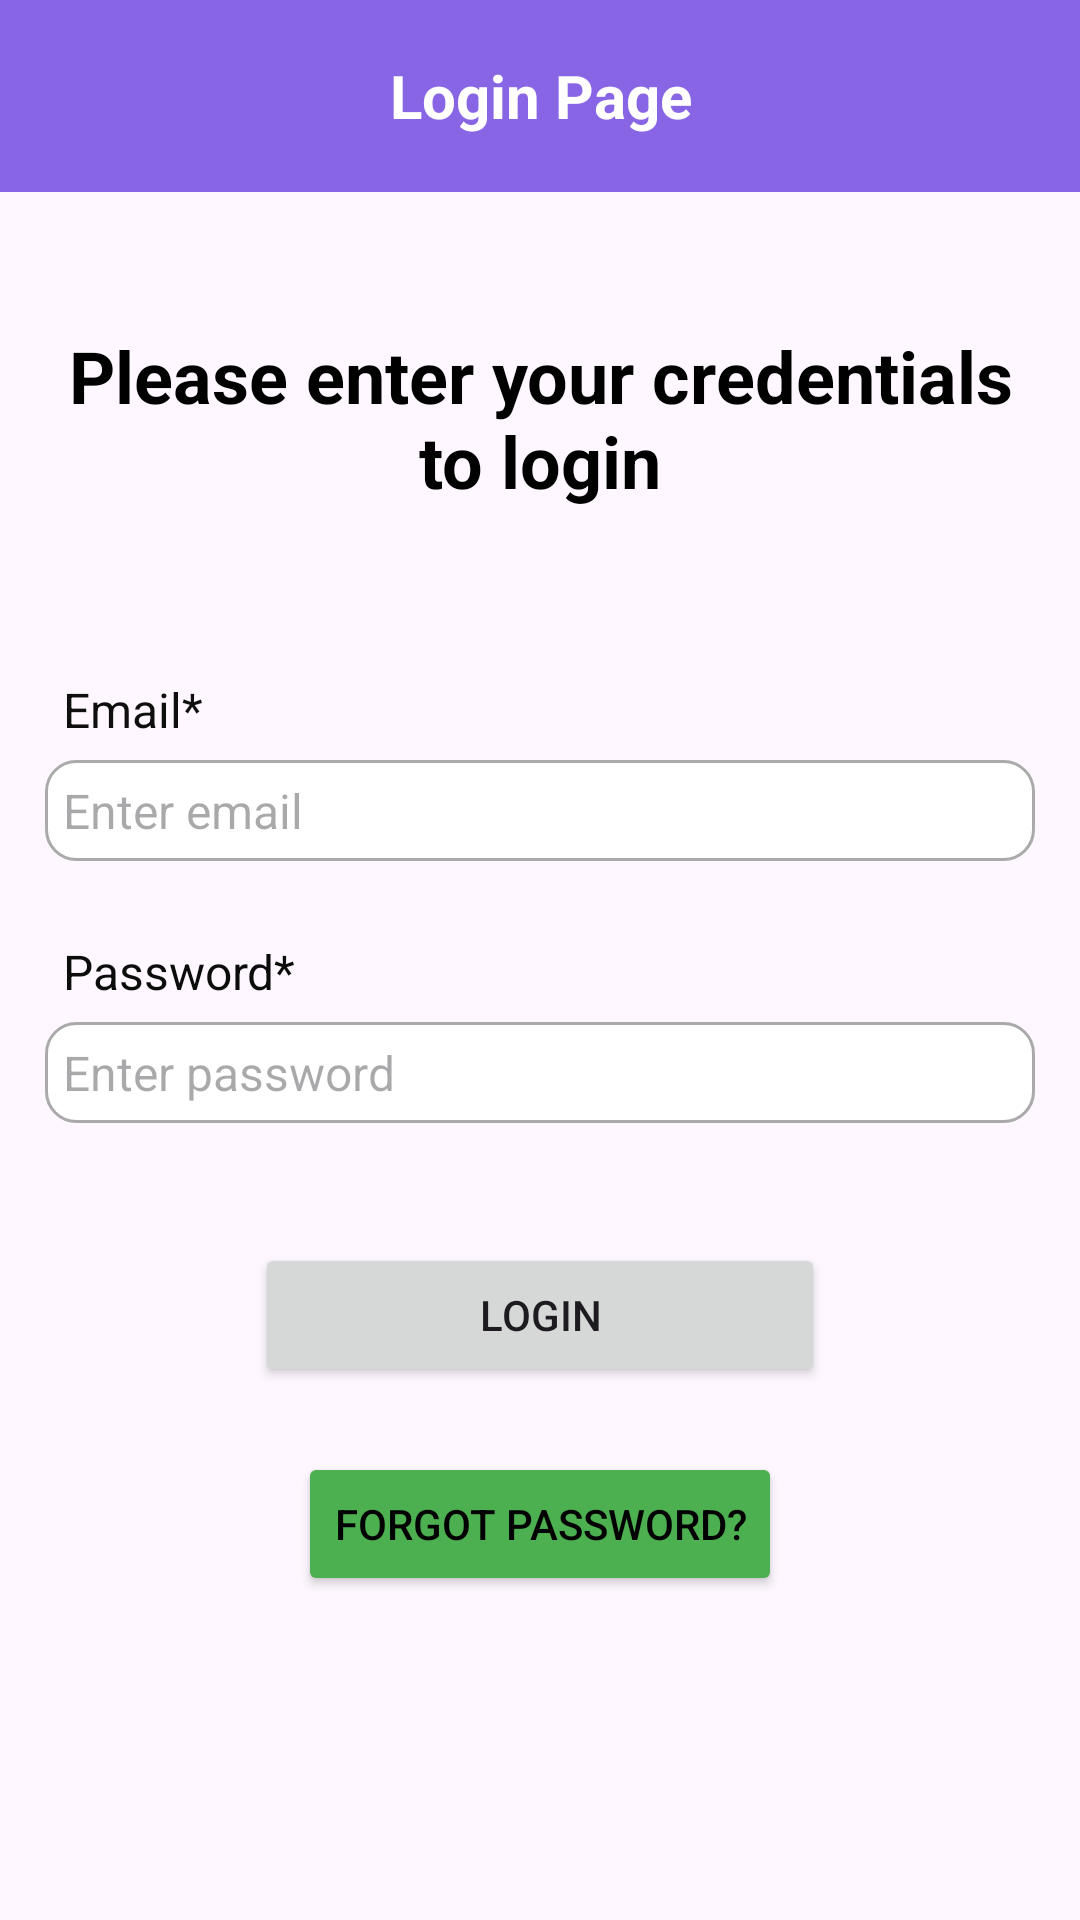

Android layout source for this screen:
<!-- AndroidManifest.xml: application theme Theme.INTERNSHIPEVIApp -->
<!-- res/layout/activity_login.xml -->
<?xml version="1.0" encoding="utf-8"?>
<androidx.constraintlayout.widget.ConstraintLayout
    xmlns:android="http://schemas.android.com/apk/res/android"
    xmlns:app="http://schemas.android.com/apk/res-auto"
    xmlns:tools="http://schemas.android.com/tools"
    android:layout_width="match_parent"
    android:layout_height="match_parent"
    android:id="@+id/nav_training">

    

    
    <androidx.appcompat.widget.Toolbar
        android:id="@+id/toolbar"
        android:layout_width="match_parent"
        android:layout_height="?attr/actionBarSize"
        android:background="#8865E4"
        android:elevation="4dp"
        app:layout_constraintEnd_toEndOf="parent"
        app:layout_constraintHorizontal_bias="0.0"
        app:layout_constraintStart_toStartOf="parent"
        app:layout_constraintTop_toTopOf="parent">

        
        <TextView
            android:id="@+id/toolbar_title"
            android:layout_width="wrap_content"
            android:layout_height="match_parent"
            android:layout_gravity="center"
            android:gravity="center"
            android:text="Login Page"
            android:textColor="@android:color/white"
            android:textSize="20sp"
            android:textStyle="bold" />

        
        <ImageButton
            android:id="@+id/button_back"
            android:layout_width="wrap_content"
            android:layout_height="match_parent"
            android:layout_gravity="start"
            android:background="?attr/selectableItemBackgroundBorderless"
            android:contentDescription="Back Button"
            android:padding="-2dp"
            android:src="@drawable/back_arrow" />

    </androidx.appcompat.widget.Toolbar>

    <ScrollView
        android:id="@+id/nav_login"
        android:layout_width="match_parent"
        android:layout_height="0dp"
        app:layout_constraintTop_toBottomOf="@id/toolbar"
        app:layout_constraintBottom_toBottomOf="parent"
        tools:context=".LoginActivity"
        android:background="@drawable/background2">

        <RelativeLayout
            android:layout_width="match_parent"
            android:layout_height="wrap_content"
            android:padding="15dp">

            <TextView
                android:layout_width="match_parent"
                android:layout_height="wrap_content"
                android:id="@+id/textView_login_head"
                android:layout_marginTop="30dp"
                android:layout_below="@id/toolbar"
                android:textStyle="bold"
                android:textColor="@color/black"
                android:text="Please enter your credentials to login"
                android:textAlignment="center"
                android:textAppearance="@style/TextAppearance.AppCompat.Headline" />

            <TextView
                android:layout_width="match_parent"
                android:layout_height="wrap_content"
                android:id="@+id/textView_login_email"
                android:layout_marginTop="50dp"
                android:layout_below="@id/textView_login_head"
                android:text="Email*"
                android:padding="6dp"
                android:textColor="#100F0F"
                android:textSize="16sp" />

            <EditText
                android:layout_width="match_parent"
                android:layout_height="wrap_content"
                android:id="@+id/editText_login_email"
                android:layout_below="@id/textView_login_email"
                android:hint="Enter email"
                android:inputType="textEmailAddress"
                android:textColor="@color/black"
                android:padding="6dp"
                android:textSize="16dp"
                android:background="@drawable/border" />

            <TextView
                android:layout_width="match_parent"
                android:layout_height="wrap_content"
                android:id="@+id/textView_login_password"
                android:layout_marginTop="20dp"
                android:layout_below="@id/editText_login_email"
                android:text="Password*"
                android:textColor="#0C0C0C"
                android:padding="6dp"
                android:textSize="16sp" />

            <EditText
                android:layout_width="match_parent"
                android:layout_height="wrap_content"
                android:id="@+id/editText_login_password"
                android:layout_below="@id/textView_login_password"
                android:hint="Enter password"
                android:inputType="textPassword"
                android:textColor="@color/black"
                android:padding="6dp"
                android:textSize="16dp"
                android:background="@drawable/border" />

            <Button
                android:layout_width="match_parent"
                android:layout_height="wrap_content"
                android:text="Login"
                android:id="@+id/button_login"
                android:layout_below="@id/editText_login_password"
                android:layout_marginRight="70dp"
                android:layout_marginLeft="70dp"
                android:layout_marginTop="40dp" />

            <TextView
                android:layout_width="wrap_content"
                android:layout_height="wrap_content"
                android:id="@+id/textView_forgot_password"
                android:layout_below="@id/button_login"
                android:layout_centerHorizontal="true"
                android:textColor="@color/black"
                android:textSize="16sp" />

            <Button
                android:layout_width="wrap_content"
                android:layout_height="wrap_content"
                android:id="@+id/button_forgot_password"
                android:layout_below="@id/textView_forgot_password"
                android:layout_centerHorizontal="true"
                android:text="Forgot Password?"
                android:backgroundTint="#4CAF50"
                android:textColor="@color/black" />

            <ProgressBar
                android:layout_width="wrap_content"
                android:layout_height="wrap_content"
                android:id="@+id/progressBar"
                android:layout_centerVertical="true"
                android:layout_centerHorizontal="true"
                android:elevation="10dp"
                android:visibility="gone"/>

        </RelativeLayout>

    </ScrollView>

</androidx.constraintlayout.widget.ConstraintLayout>
<!-- resources referenced by this layout -->
<resources>
  <color name="black">#FF000000</color>
  <!-- drawable background2: jpeg bitmap (drawable, 2842 bytes) -->
  <!-- drawable border (drawable) -->
  <?xml version="1.0" encoding="utf-8"?>
  <shape xmlns:android="http://schemas.android.com/apk/res/android">
      <solid android:color="#FFFFFF"/>
      <stroke android:width="1dp" android:color="#AAAAAA"/>
  
      <corners android:radius="10dp"/>
  
  </shape>
  <style name="Theme.INTERNSHIPEVIApp" parent="Base.Theme.INTERNSHIPEVIApp" />
  <style name="Base.Theme.INTERNSHIPEVIApp" parent="Theme.Material3.DayNight.NoActionBar">
          
          
      </style>
</resources>
